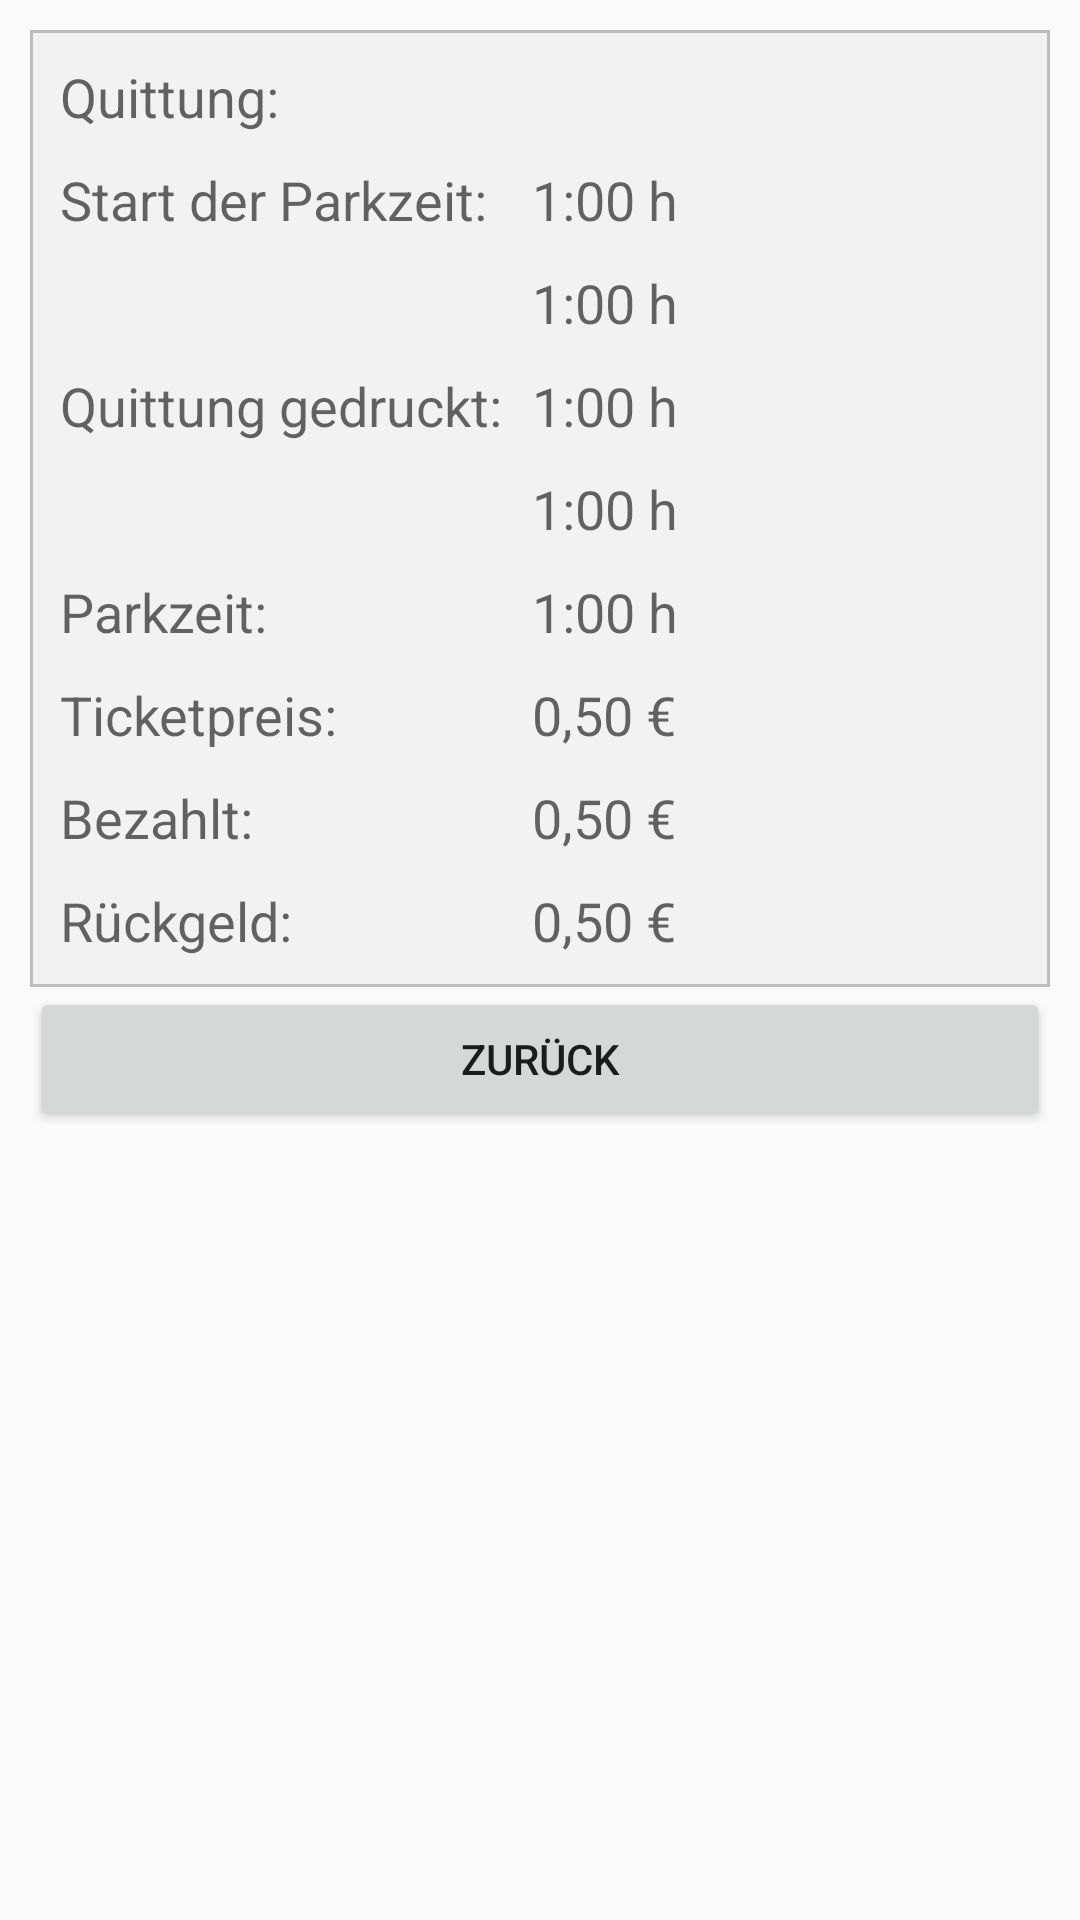

Here is an Android app screen rendered from its layout file. Give the layout XML and the strings, colors and styles it references.
<!-- AndroidManifest.xml: application theme AppTheme -->
<!-- res/layout/fragment_receipt_details_view.xml -->
<?xml version="1.0" encoding="utf-8"?>
<ScrollView
    xmlns:android="http://schemas.android.com/apk/res/android"
    android:layout_width="match_parent"
    android:layout_height="match_parent">
<LinearLayout
    android:id="@+id/fragmentReceiptDetailsView"
    android:orientation="vertical"
    android:layout_width="match_parent"
    android:layout_height="wrap_content"
    android:padding="10dp"
    android:columnCount="2">

    <GridLayout
        android:layout_width="match_parent"
        android:layout_height="wrap_content"
        android:background="@drawable/piece_of_paper"
        android:padding="5dp">
        <TextView
            android:layout_width="wrap_content"
            android:layout_height="wrap_content"
            android:textAppearance="?android:attr/textAppearanceMedium"
            android:text="@string/strQuittung"
            android:id="@+id/txtQuittung"
            android:layout_gravity="left"
            android:padding="5dp"
            android:layout_row="0"
            android:layout_column="0"
            android:layout_columnSpan="1" />

        <TextView
            android:layout_width="wrap_content"
            android:layout_height="wrap_content"
            android:textAppearance="?android:attr/textAppearanceMedium"
            android:text="@string/strStartTime"
            android:id="@+id/lbl_starttime"
            android:layout_gravity="left"
            android:padding="5dp"
            android:layout_row="1"
            android:layout_column="0"
            android:layout_columnSpan="1" />

        <TextView
            android:layout_width="wrap_content"
            android:layout_height="wrap_content"
            android:textAppearance="?android:attr/textAppearanceMedium"
            android:text="@string/strDefaultParkingTime"
            android:id="@+id/txtStartTimeDate"
            android:layout_gravity="left"
            android:padding="5dp"
            android:layout_row="1"
            android:layout_column="1"
            android:layout_columnSpan="1" />

        <TextView
            android:layout_width="wrap_content"
            android:layout_height="wrap_content"
            android:textAppearance="?android:attr/textAppearanceMedium"
            android:text="@string/strDefaultParkingTime"
            android:id="@+id/txtStartTime"
            android:layout_gravity="left"
            android:padding="5dp"
            android:layout_row="2"
            android:layout_column="1"
            android:layout_columnSpan="1" />

        <TextView
            android:layout_width="wrap_content"
            android:layout_height="wrap_content"
            android:textAppearance="?android:attr/textAppearanceMedium"
            android:text="@string/strReceiptPrinted"
            android:id="@+id/lbl_ReceiptPrintedDate"
            android:layout_gravity="left"
            android:padding="5dp"
            android:layout_row="3"
            android:layout_column="0"
            android:layout_columnSpan="1" />

        <TextView
            android:layout_width="wrap_content"
            android:layout_height="wrap_content"
            android:textAppearance="?android:attr/textAppearanceMedium"
            android:text="@string/strDefaultParkingTime"
            android:id="@+id/txtReceiptPrintedDate"
            android:layout_gravity="left"
            android:padding="5dp"
            android:layout_row="3"
            android:layout_column="1"
            android:layout_columnSpan="1" />

        <TextView
            android:layout_width="wrap_content"
            android:layout_height="wrap_content"
            android:textAppearance="?android:attr/textAppearanceMedium"
            android:text="@string/strDefaultParkingTime"
            android:id="@+id/txtReceiptPrintedTime"
            android:layout_gravity="left"
            android:padding="5dp"
            android:layout_row="4"
            android:layout_column="1"
            android:layout_columnSpan="1" />

        <TextView
            android:layout_width="wrap_content"
            android:layout_height="wrap_content"
            android:textAppearance="?android:attr/textAppearanceMedium"
            android:text="@string/strParkedTime"
            android:id="@+id/lblParkedTime"
            android:layout_gravity="left"
            android:padding="5dp"
            android:layout_row="5"
            android:layout_column="0"
            android:layout_columnSpan="1" />
        <TextView
            android:layout_width="wrap_content"
            android:layout_height="wrap_content"
            android:textAppearance="?android:attr/textAppearanceMedium"
            android:text="@string/strDefaultParkingTime"
            android:id="@+id/txtParkedTime"
            android:layout_gravity="left"
            android:padding="5dp"
            android:layout_row="5"
            android:layout_column="1"
            android:layout_columnSpan="1" />

        <TextView
            android:layout_width="wrap_content"
            android:layout_height="wrap_content"
            android:textAppearance="?android:attr/textAppearanceMedium"
            android:text="@string/lblTicketPrice"
            android:id="@+id/lblTicketPrice"
            android:layout_gravity="left"
            android:padding="5dp"
            android:layout_row="6"
            android:layout_column="0"
            android:layout_columnSpan="1" />

        <TextView
            android:layout_width="wrap_content"
            android:layout_height="wrap_content"
            android:textAppearance="?android:attr/textAppearanceMedium"
            android:text="@string/strDefaultToPay"
            android:id="@+id/txtTicketPrice"
            android:layout_gravity="left"
            android:padding="5dp"
            android:layout_row="6"
            android:layout_column="1"
            android:layout_columnSpan="1"/>

        <TextView
            android:layout_width="wrap_content"
            android:layout_height="wrap_content"
            android:textAppearance="?android:attr/textAppearanceMedium"
            android:text="@string/lblPaidPrice"
            android:id="@+id/lblPaidPrice"
            android:layout_gravity="left"
            android:padding="5dp"
            android:layout_row="7"
            android:layout_column="0"
            android:layout_columnSpan="1" />
        <TextView
            android:layout_width="wrap_content"
            android:layout_height="wrap_content"
            android:textAppearance="?android:attr/textAppearanceMedium"
            android:text="@string/strDefaultToPay"
            android:id="@+id/txtPaidPrice"
            android:layout_gravity="left"
            android:padding="5dp"
            android:layout_row="7"
            android:layout_column="1"
            android:layout_columnSpan="1"/>

        <TextView
            android:layout_width="wrap_content"
            android:layout_height="wrap_content"
            android:textAppearance="?android:attr/textAppearanceMedium"
            android:text="@string/lblReceivedChange"
            android:id="@+id/lblReceivedChange"
            android:layout_gravity="left"
            android:padding="5dp"
            android:layout_row="8"
            android:layout_column="0"
            android:layout_columnSpan="1" />
        <TextView
            android:layout_width="wrap_content"
            android:layout_height="wrap_content"
            android:textAppearance="?android:attr/textAppearanceMedium"
            android:text="@string/strDefaultToPay"
            android:id="@+id/txtReceivedChange"
            android:layout_gravity="left"
            android:padding="5dp"
            android:layout_row="8"
            android:layout_column="1"
            android:layout_columnSpan="1"/>
    </GridLayout>


    <Button
        android:layout_width="match_parent"
        android:layout_height="wrap_content"
        android:text="@string/strBack"
        android:id="@+id/buttonBack"
        android:layout_gravity="center_horizontal" />

</LinearLayout>
</ScrollView>
<!-- resources referenced by this layout -->
<resources>
  <!-- drawable piece_of_paper (drawable) -->
  <?xml version="1.0" encoding="utf-8"?>
  <shape xmlns:android="http://schemas.android.com/apk/res/android"
      android:shape="rectangle" >
  
      
      <solid
          android:color="@color/paper">
      </solid>
  
      
      <stroke
          android:width="1dp"
          android:color="@color/paper_border" >
      </stroke>
  
  </shape>
  <string name="lblPaidPrice">Bezahlt:</string>
  <string name="lblReceivedChange">Rückgeld:</string>
  <string name="lblTicketPrice">Ticketpreis:</string>
  <string name="strBack">Zurück</string>
  <string name="strDefaultParkingTime">1:00 h</string>
  <string name="strDefaultToPay">0,50 €</string>
  <string name="strParkedTime">Parkzeit:</string>
  <string name="strQuittung">Quittung:</string>
  <string name="strReceiptPrinted">Quittung gedruckt:</string>
  <string name="strStartTime">Start der Parkzeit:</string>
  <style name="AppTheme" parent="Theme.AppCompat.Light.DarkActionBar">
          
          <item name="colorPrimary">@color/colorPrimary</item>
          <item name="colorPrimaryDark">@color/colorPrimaryDark</item>
          <item name="colorAccent">@color/colorAccent</item>
      </style>
  <color name="paper"> #F2F2F2 </color>
  <color name="paper_border"> #BDBDBD </color>
  <color name="colorPrimary">#3F51B5</color>
  <color name="colorPrimaryDark">#303F9F</color>
  <color name="colorAccent">#FF4081</color>
</resources>
